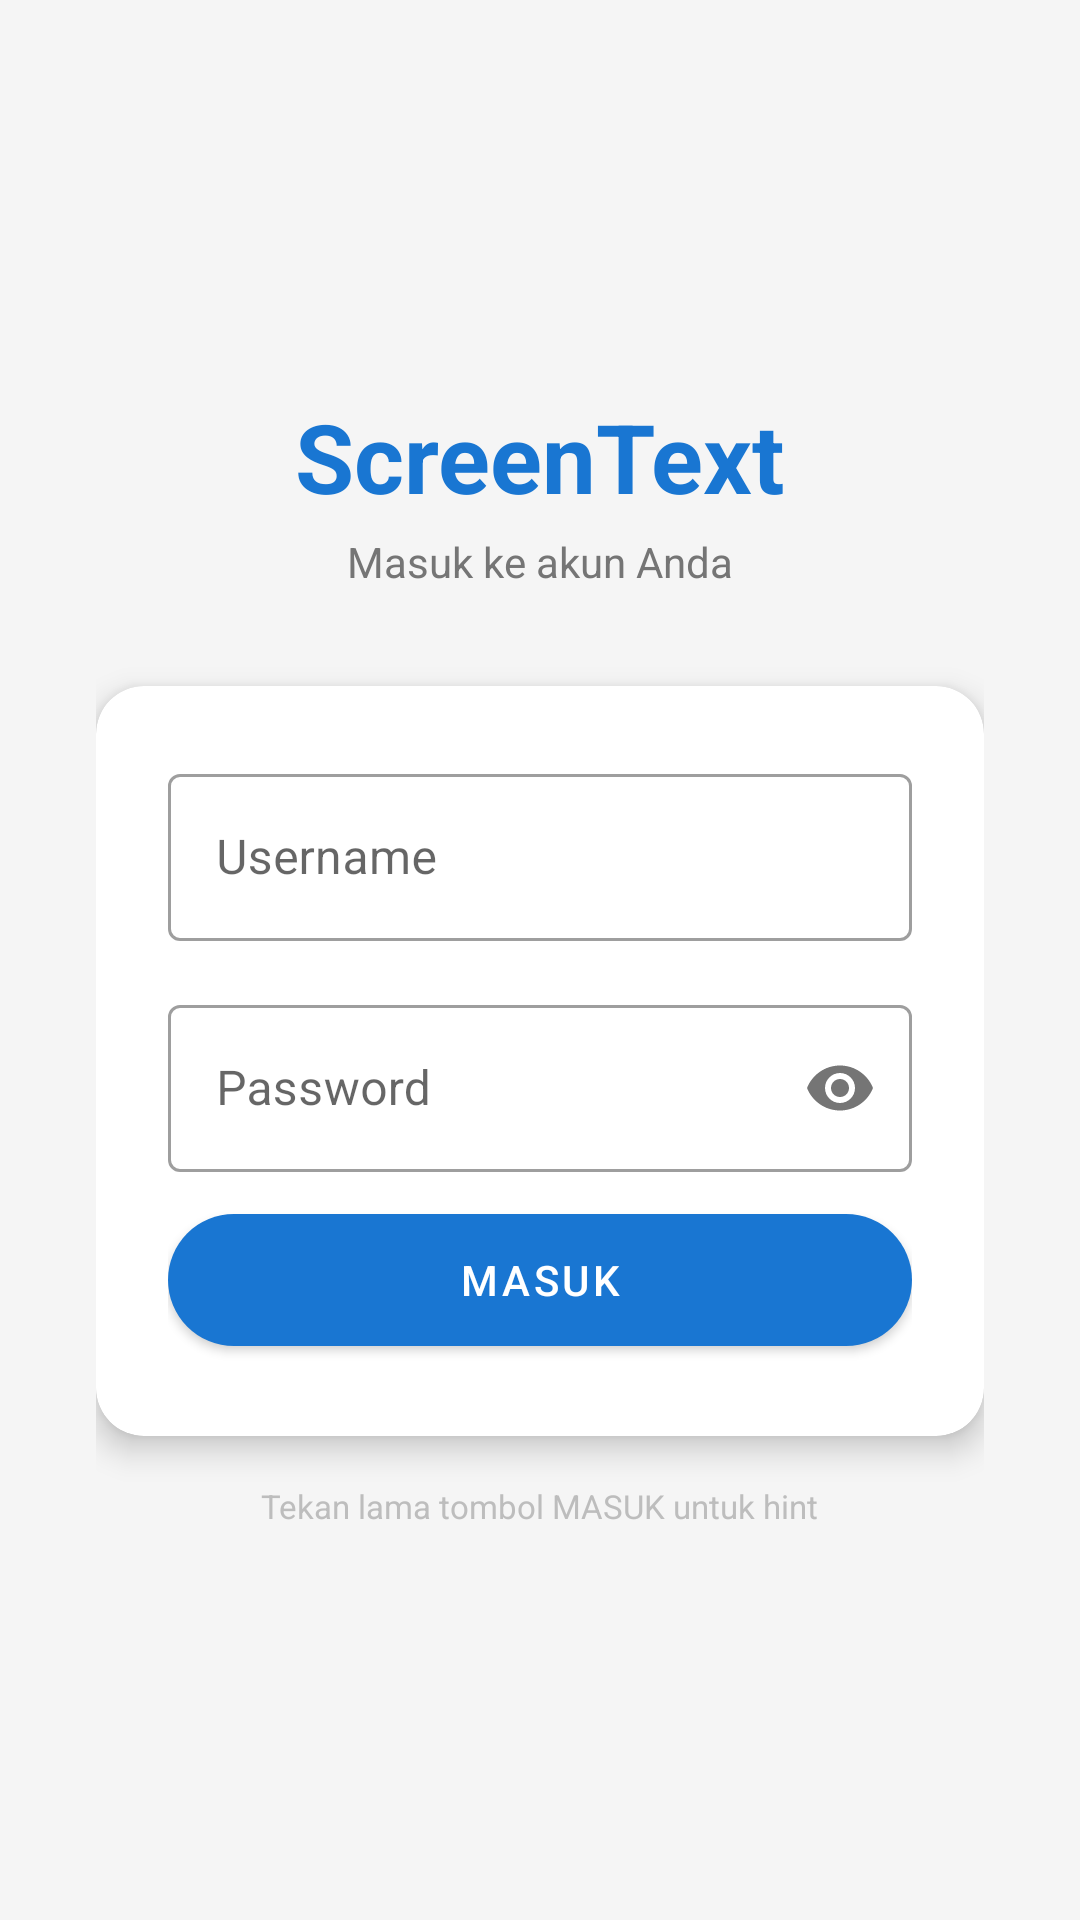

The Android layout XML behind this screen, and the referenced resources:
<!-- AndroidManifest.xml: application theme Theme.ScreenTextApp -->
<!-- res/layout/activity_login.xml -->
<?xml version="1.0" encoding="utf-8"?>
<LinearLayout xmlns:android="http://schemas.android.com/apk/res/android"
    xmlns:app="http://schemas.android.com/apk/res-auto"
    android:layout_width="match_parent"
    android:layout_height="match_parent"
    android:orientation="vertical"
    android:gravity="center"
    android:padding="32dp"
    android:background="#F5F5F5">

    <TextView
        android:layout_width="wrap_content"
        android:layout_height="wrap_content"
        android:text="ScreenText"
        android:textSize="32sp"
        android:textStyle="bold"
        android:textColor="#1976D2"
        android:layout_marginBottom="4dp"/>

    <TextView
        android:layout_width="wrap_content"
        android:layout_height="wrap_content"
        android:text="Masuk ke akun Anda"
        android:textSize="14sp"
        android:textColor="#757575"
        android:layout_marginBottom="32dp"/>

    <com.google.android.material.card.MaterialCardView
        android:layout_width="match_parent"
        android:layout_height="wrap_content"
        app:cardCornerRadius="16dp"
        app:cardElevation="6dp">

        <LinearLayout
            android:layout_width="match_parent"
            android:layout_height="wrap_content"
            android:orientation="vertical"
            android:padding="24dp">

            <com.google.android.material.textfield.TextInputLayout
                android:id="@+id/tilUsername"
                android:layout_width="match_parent"
                android:layout_height="wrap_content"
                android:hint="Username"
                style="@style/Widget.MaterialComponents.TextInputLayout.OutlinedBox"
                android:layout_marginBottom="16dp">
                <com.google.android.material.textfield.TextInputEditText
                    android:id="@+id/etUsername"
                    android:layout_width="match_parent"
                    android:layout_height="wrap_content"
                    android:inputType="text"
                    android:imeOptions="actionNext"/>
            </com.google.android.material.textfield.TextInputLayout>

            <com.google.android.material.textfield.TextInputLayout
                android:id="@+id/tilPassword"
                android:layout_width="match_parent"
                android:layout_height="wrap_content"
                android:hint="Password"
                style="@style/Widget.MaterialComponents.TextInputLayout.OutlinedBox"
                app:passwordToggleEnabled="true"
                android:layout_marginBottom="8dp">
                <com.google.android.material.textfield.TextInputEditText
                    android:id="@+id/etPassword"
                    android:layout_width="match_parent"
                    android:layout_height="wrap_content"
                    android:inputType="textPassword"
                    android:imeOptions="actionDone"/>
            </com.google.android.material.textfield.TextInputLayout>

            <TextView
                android:id="@+id/tvLoginStatus"
                android:layout_width="match_parent"
                android:layout_height="wrap_content"
                android:text=""
                android:textSize="12sp"
                android:textColor="#F44336"
                android:layout_marginBottom="16dp"
                android:visibility="gone"/>

            <com.google.android.material.button.MaterialButton
                android:id="@+id/btnLogin"
                android:layout_width="match_parent"
                android:layout_height="56dp"
                android:text="MASUK"
                app:cornerRadius="28dp"/>

        </LinearLayout>
    </com.google.android.material.card.MaterialCardView>

    <TextView
        android:layout_width="wrap_content"
        android:layout_height="wrap_content"
        android:text="Tekan lama tombol MASUK untuk hint"
        android:textSize="11sp"
        android:textColor="#BDBDBD"
        android:layout_marginTop="16dp"/>

</LinearLayout>
<!-- resources referenced by this layout -->
<resources>
  <style name="Theme.ScreenTextApp" parent="Theme.MaterialComponents.DayNight.NoActionBar">
          <item name="colorPrimary">#1976D2</item>
          <item name="colorPrimaryVariant">#1565C0</item>
          <item name="colorOnPrimary">#FFFFFF</item>
          <item name="colorSecondary">#03DAC6</item>
          <item name="colorSecondaryVariant">#018786</item>
          <item name="colorOnSecondary">#000000</item>
          <item name="android:statusBarColor">?attr/colorPrimaryVariant</item>
      </style>
</resources>
